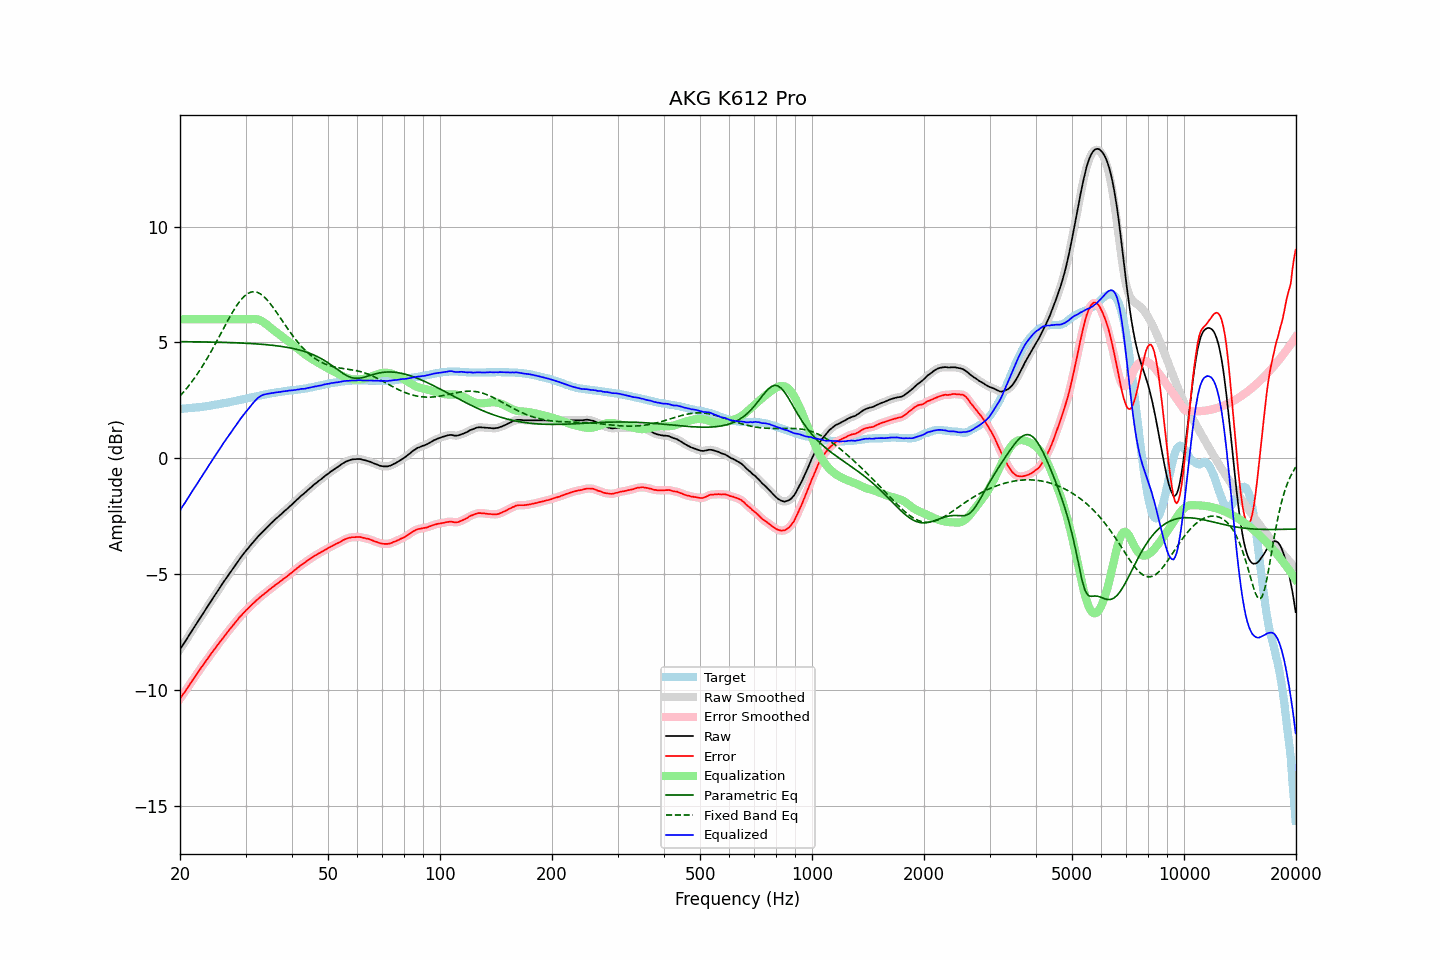

Data behind this chart, as committed beside it:
frequency, raw, error, smoothed, error_smoothed, equalization, parametric_eq, fixed_band_eq, equalized_raw, equalized_smoothed, target
20.00, -8.25, -10.38, -8.25, -10.38, 6.00, 5.04, 2.69, -2.25, -2.25, 2.13
20.20, -8.14, -10.27, -8.14, -10.28, 6.00, 5.04, 2.76, -2.14, -2.14, 2.13
20.40, -8.03, -10.17, -8.04, -10.18, 6.00, 5.03, 2.84, -2.03, -2.04, 2.14
20.61, -7.93, -10.09, -7.93, -10.08, 6.00, 5.03, 2.92, -1.93, -1.93, 2.15
20.81, -7.82, -9.97, -7.82, -9.98, 6.00, 5.03, 3.00, -1.82, -1.82, 2.15
21.02, -7.71, -9.87, -7.71, -9.87, 6.00, 5.03, 3.09, -1.71, -1.71, 2.16
21.23, -7.60, -9.76, -7.60, -9.77, 6.00, 5.03, 3.18, -1.60, -1.60, 2.16
21.44, -7.49, -9.66, -7.49, -9.66, 6.00, 5.03, 3.27, -1.49, -1.49, 2.17
21.66, -7.38, -9.57, -7.38, -9.56, 6.00, 5.03, 3.36, -1.38, -1.38, 2.18
21.87, -7.27, -9.45, -7.27, -9.46, 6.00, 5.03, 3.46, -1.27, -1.27, 2.18
22.09, -7.16, -9.35, -7.16, -9.36, 6.00, 5.03, 3.56, -1.16, -1.16, 2.19
22.31, -7.06, -9.26, -7.06, -9.26, 6.00, 5.03, 3.66, -1.06, -1.06, 2.20
22.54, -6.95, -9.16, -6.95, -9.16, 6.00, 5.02, 3.76, -0.95, -0.95, 2.20
22.76, -6.84, -9.05, -6.84, -9.06, 6.00, 5.02, 3.87, -0.84, -0.84, 2.21
22.99, -6.73, -8.96, -6.74, -8.96, 6.00, 5.02, 3.98, -0.73, -0.74, 2.22
23.22, -6.63, -8.87, -6.63, -8.86, 6.00, 5.02, 4.09, -0.63, -0.63, 2.23
23.45, -6.52, -8.76, -6.52, -8.76, 6.00, 5.02, 4.21, -0.52, -0.52, 2.24
23.69, -6.41, -8.67, -6.41, -8.67, 6.00, 5.02, 4.33, -0.41, -0.41, 2.25
23.92, -6.30, -8.56, -6.30, -8.57, 6.00, 5.02, 4.44, -0.30, -0.30, 2.26
24.16, -6.20, -8.47, -6.20, -8.47, 6.00, 5.02, 4.57, -0.20, -0.20, 2.27
24.40, -6.09, -8.37, -6.09, -8.38, 6.00, 5.01, 4.69, -0.09, -0.09, 2.28
24.65, -5.98, -8.29, -5.98, -8.28, 6.00, 5.01, 4.82, 0.02, 0.02, 2.30
24.89, -5.88, -8.19, -5.88, -8.19, 6.00, 5.01, 4.94, 0.12, 0.12, 2.31
25.14, -5.77, -8.09, -5.77, -8.10, 6.00, 5.01, 5.07, 0.23, 0.23, 2.32
25.39, -5.67, -8.00, -5.67, -8.00, 6.00, 5.01, 5.20, 0.33, 0.33, 2.33
25.65, -5.56, -7.91, -5.56, -7.91, 6.00, 5.01, 5.33, 0.44, 0.44, 2.34
25.91, -5.46, -7.83, -5.46, -7.82, 6.00, 5.00, 5.46, 0.54, 0.54, 2.36
26.16, -5.35, -7.72, -5.35, -7.73, 6.00, 5.00, 5.59, 0.65, 0.65, 2.37
26.43, -5.25, -7.64, -5.25, -7.64, 6.00, 5.00, 5.72, 0.75, 0.75, 2.38
26.69, -5.15, -7.54, -5.15, -7.55, 6.00, 5.00, 5.85, 0.85, 0.85, 2.39
26.96, -5.05, -7.47, -5.05, -7.46, 6.00, 5.00, 5.98, 0.95, 0.95, 2.41
27.23, -4.95, -7.38, -4.95, -7.38, 6.00, 4.99, 6.10, 1.05, 1.05, 2.42
27.50, -4.85, -7.30, -4.85, -7.29, 6.00, 4.99, 6.23, 1.15, 1.15, 2.44
27.77, -4.75, -7.20, -4.75, -7.21, 6.00, 4.99, 6.34, 1.25, 1.25, 2.45
28.05, -4.65, -7.12, -4.65, -7.12, 6.00, 4.99, 6.46, 1.35, 1.35, 2.47
28.33, -4.55, -7.03, -4.55, -7.04, 6.00, 4.98, 6.56, 1.45, 1.45, 2.48
28.62, -4.45, -6.96, -4.45, -6.95, 6.00, 4.98, 6.67, 1.55, 1.55, 2.50
28.90, -4.35, -6.86, -4.35, -6.87, 6.00, 4.98, 6.76, 1.65, 1.65, 2.51
29.19, -4.26, -6.79, -4.26, -6.79, 6.00, 4.97, 6.85, 1.74, 1.74, 2.53
29.48, -4.17, -6.71, -4.17, -6.71, 6.00, 4.97, 6.92, 1.83, 1.83, 2.54
29.78, -4.08, -6.65, -4.08, -6.64, 6.00, 4.97, 7.00, 1.92, 1.92, 2.56
30.08, -3.99, -6.57, -4.00, -6.57, 6.00, 4.96, 7.05, 2.01, 2.00, 2.57
30.38, -3.91, -6.51, -3.91, -6.50, 6.00, 4.96, 7.10, 2.09, 2.09, 2.59
30.68, -3.83, -6.43, -3.83, -6.43, 6.00, 4.96, 7.14, 2.17, 2.17, 2.60
30.99, -3.74, -6.37, -3.75, -6.37, 6.01, 4.95, 7.17, 2.26, 2.26, 2.62
31.30, -3.66, -6.30, -3.66, -6.30, 6.01, 4.95, 7.18, 2.35, 2.35, 2.63
31.61, -3.58, -6.24, -3.58, -6.23, 6.01, 4.94, 7.19, 2.43, 2.43, 2.65
31.93, -3.50, -6.17, -3.50, -6.17, 6.01, 4.94, 7.18, 2.50, 2.51, 2.66
32.24, -3.42, -6.10, -3.42, -6.10, 6.00, 4.93, 7.16, 2.58, 2.57, 2.68
32.57, -3.34, -6.04, -3.34, -6.04, 5.98, 4.93, 7.13, 2.64, 2.63, 2.69
32.89, -3.27, -5.98, -3.27, -5.98, 5.95, 4.92, 7.10, 2.68, 2.68, 2.71
33.22, -3.20, -5.92, -3.20, -5.93, 5.92, 4.92, 7.05, 2.72, 2.72, 2.72
33.55, -3.13, -5.87, -3.13, -5.87, 5.87, 4.91, 6.99, 2.74, 2.74, 2.74
33.89, -3.06, -5.81, -3.06, -5.82, 5.83, 4.91, 6.92, 2.76, 2.76, 2.75
34.23, -2.99, -5.77, -2.99, -5.76, 5.77, 4.90, 6.85, 2.78, 2.78, 2.77
34.57, -2.92, -5.70, -2.92, -5.70, 5.71, 4.89, 6.77, 2.79, 2.79, 2.78
34.92, -2.85, -5.65, -2.85, -5.65, 5.65, 4.89, 6.69, 2.80, 2.80, 2.79
35.27, -2.78, -5.60, -2.78, -5.59, 5.60, 4.88, 6.60, 2.81, 2.81, 2.81
35.62, -2.72, -5.55, -2.72, -5.54, 5.54, 4.87, 6.50, 2.82, 2.82, 2.82
35.97, -2.65, -5.48, -2.65, -5.49, 5.49, 4.86, 6.40, 2.84, 2.83, 2.83
... 635 more rows
